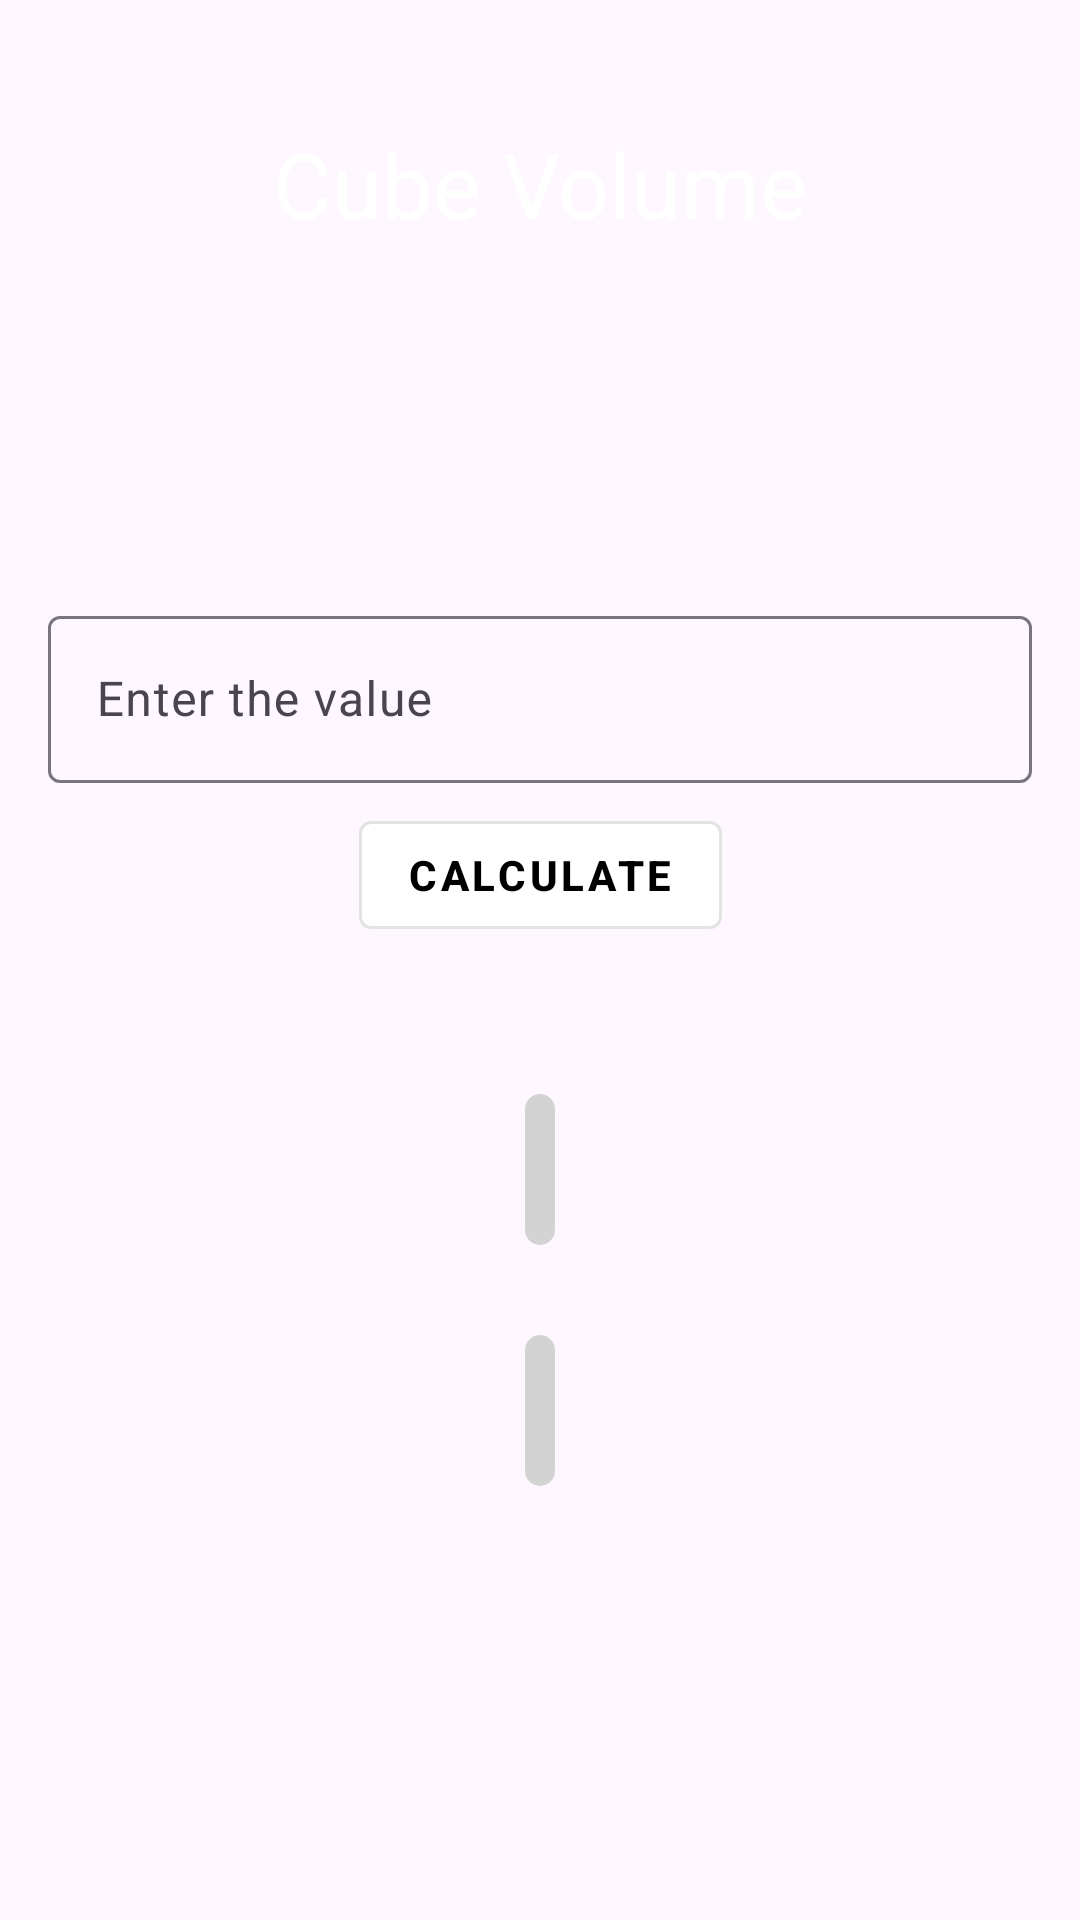

Android layout source for this screen:
<!-- AndroidManifest.xml: application theme Theme.VolumeConverter -->
<!-- res/layout/activity_cube.xml -->
<?xml version="1.0" encoding="utf-8"?>
<androidx.constraintlayout.widget.ConstraintLayout xmlns:android="http://schemas.android.com/apk/res/android"
    xmlns:app="http://schemas.android.com/apk/res-auto"
    xmlns:tools="http://schemas.android.com/tools"
    android:id="@+id/main"
    android:layout_width="match_parent"
    android:layout_height="match_parent"
    android:background="@drawable/back2"
    tools:context=".Cube">

    <TextView
        android:id="@+id/textView"
        android:layout_width="0dp"
        android:layout_height="wrap_content"
        android:layout_marginTop="41dp"
        android:gravity="center"
        android:text="@string/cube_volume"
        android:textColor="@color/white"
        android:textSize="30sp"
        app:layout_constraintEnd_toEndOf="parent"
        app:layout_constraintStart_toStartOf="parent"
        app:layout_constraintTop_toTopOf="parent" />

    <com.google.android.material.textfield.TextInputLayout
        android:id="@+id/numberLayout"
        android:layout_width="0dp"
        android:layout_height="wrap_content"
        android:layout_marginHorizontal="16dp"
        android:layout_marginStart="16dp"
        android:layout_marginTop="200dp"
        android:layout_marginEnd="16dp"
        app:layout_constraintEnd_toEndOf="parent"
        app:layout_constraintHorizontal_bias="0.0"
        app:layout_constraintStart_toStartOf="parent"
        app:layout_constraintTop_toTopOf="parent">

        <com.google.android.material.textfield.TextInputEditText
            android:id="@+id/numberEt"
            android:layout_width="match_parent"
            android:layout_height="wrap_content"
            android:hint="@string/enter_the_value"
            android:inputType="phone"
            android:textColor="@color/white"
            android:textColorHint="@color/white" />
    </com.google.android.material.textfield.TextInputLayout>


    <com.google.android.material.button.MaterialButton
        android:id="@+id/button"
        style="@style/Widget.MaterialComponents.Button.OutlinedButton"
        android:layout_width="wrap_content"
        android:layout_height="wrap_content"
        android:layout_marginHorizontal="16dp"
        android:layout_marginStart="16dp"
        android:layout_marginEnd="16dp"
        android:backgroundTint="@color/white"
        android:text="@string/calculate"
        android:textColor="@android:color/black"
        android:textStyle="bold"
        app:layout_constraintBottom_toBottomOf="parent"
        app:layout_constraintEnd_toEndOf="parent"
        app:layout_constraintStart_toStartOf="parent"
        app:layout_constraintTop_toTopOf="parent"
        app:layout_constraintVertical_bias="0.452" />

    <LinearLayout
        android:layout_width="350dp"
        android:layout_height="300dp"
        android:orientation="vertical"
        app:layout_constraintBottom_toBottomOf="parent"
        app:layout_constraintEnd_toEndOf="parent"
        app:layout_constraintHorizontal_bias="0.491"
        app:layout_constraintStart_toStartOf="parent"
        app:layout_constraintTop_toBottomOf="@+id/button"
        app:layout_constraintVertical_bias="0.78">


        <TextView
            android:id="@+id/textView5"
            android:layout_width="wrap_content"
            android:layout_height="wrap_content"
            android:layout_gravity="center"
            android:layout_marginTop="30dp"
            android:background="@drawable/linear_bg"
            android:gravity="center"
            android:padding="5dp"
            android:textColor="@color/black"
            android:textSize="30sp"
            tools:text="000000" />

        <TextView
            android:id="@+id/textView3"
            android:layout_width="wrap_content"
            android:layout_height="wrap_content"
            android:layout_gravity="center"
            android:layout_marginTop="30dp"
            android:background="@drawable/linear_bg"
            android:gravity="center"
            android:padding="5dp"
            android:textColor="@color/black"
            android:textSize="30sp"
            tools:text="000000" />


    </LinearLayout>


</androidx.constraintlayout.widget.ConstraintLayout>
<!-- resources referenced by this layout -->
<resources>
  <!-- drawable linear_bg (drawable) -->
  <?xml version="1.0" encoding="utf-8"?>
  <shape android:shape="rectangle"
      xmlns:android="http://schemas.android.com/apk/res/android">
      <solid android:color="#D3D3D3"/>
      <corners android:radius="10dp"/>
  </shape>
  <string name="calculate">Calculate</string>
  <string name="cube_volume">Cube Volume</string>
  <string name="enter_the_value">Enter the value</string>
  <style name="Theme.VolumeConverter" parent="Base.Theme.VolumeConverter" />
  <style name="Base.Theme.VolumeConverter" parent="Theme.Material3.DayNight.NoActionBar">
          
          
      </style>
  <!-- not gathered from this repository: default colours our renderer supplied (Android Studio template values) -->
  <color name="black">#FF000000</color>
  <color name="white">#FFFFFFFF</color>
</resources>
